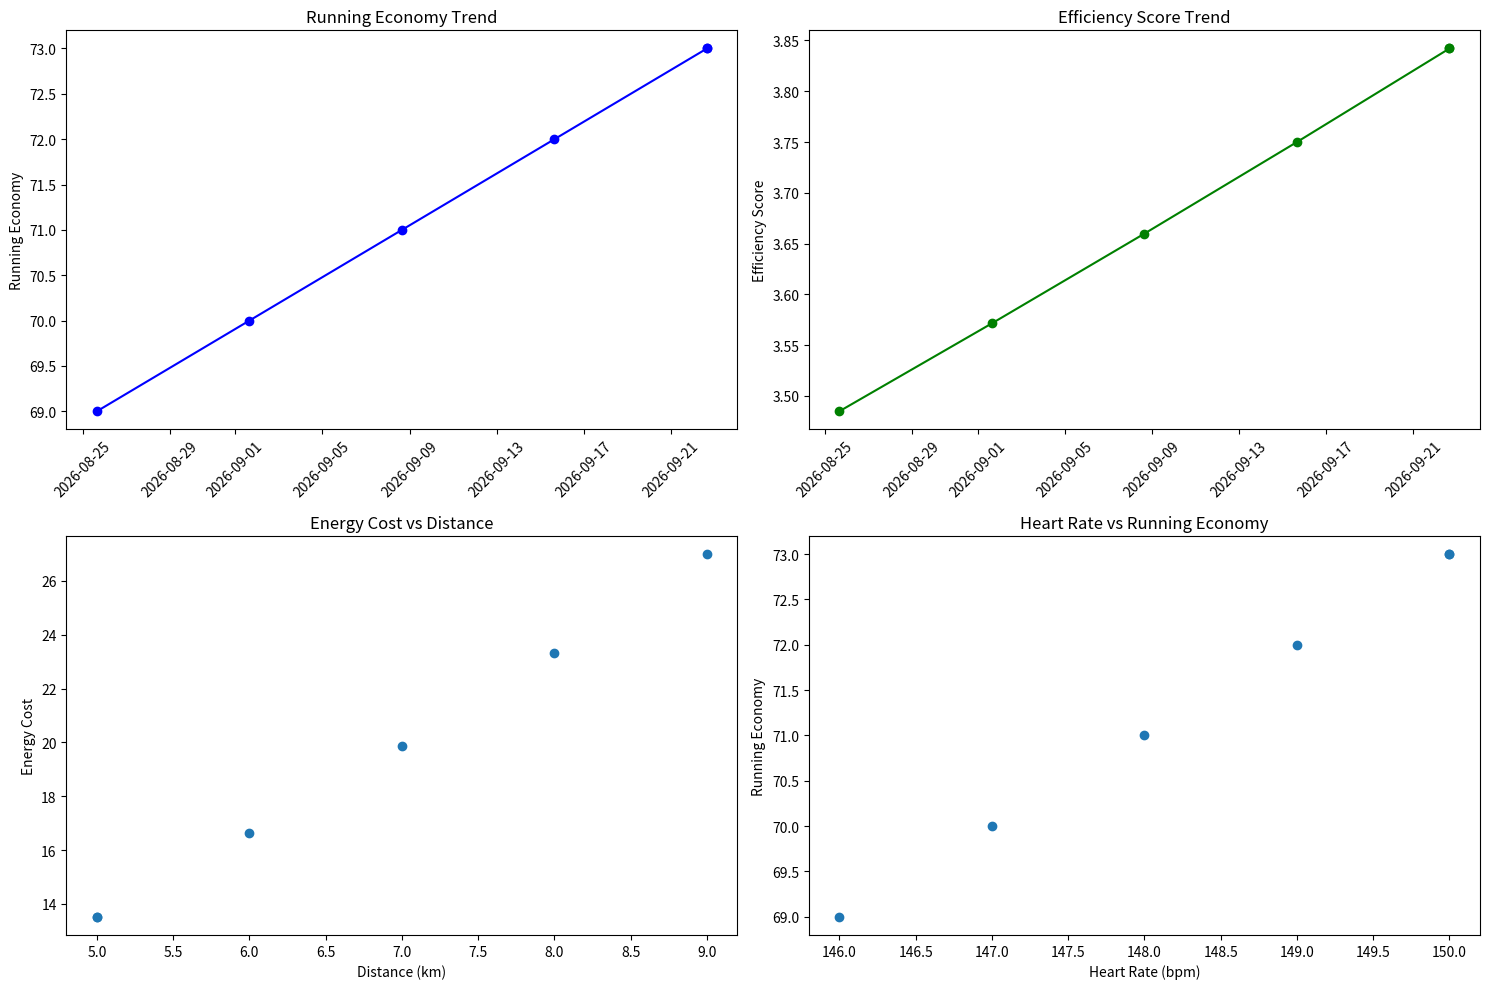

Python code for this plot:
import pandas as pd
import numpy as np
import matplotlib.pyplot as plt
import seaborn as sns
from datetime import datetime

# Create a sample data structure for tracking multiple sessions
class RunningAnalysis:
    def __init__(self):
        self.training_log = pd.DataFrame(columns=[
            'date', 'running_economy', 'vo2max', 'distance', 
            'time', 'heart_rate', 'efficiency_score', 'energy_cost'
        ])
    
    def add_session(self, date, running_economy, vo2max, distance, time, heart_rate):
        efficiency_score = self.calculate_efficiency(running_economy, vo2max)
        energy_cost = self.calculate_energy_cost(running_economy, distance, time)
        
        new_session = pd.DataFrame({
            'date': [date],
            'running_economy': [running_economy],
            'vo2max': [vo2max],
            'distance': [distance],
            'time': [time],
            'heart_rate': [heart_rate],
            'efficiency_score': [efficiency_score],
            'energy_cost': [energy_cost]
        })
        
        self.training_log = pd.concat([self.training_log, new_session], ignore_index=True)
    
    def calculate_efficiency(self, running_economy, vo2max):
        return running_economy / vo2max
    
    def calculate_energy_cost(self, running_economy, distance, time):
        # Energy cost in calories per kilometer
        return running_economy * (distance / time)
    
    def visualize_trends(self):
        plt.figure(figsize=(15, 10))
        
        # Plot 1: Running Economy over time
        plt.subplot(2, 2, 1)
        plt.plot(self.training_log['date'], self.training_log['running_economy'], 'b-o')
        plt.title('Running Economy Trend')
        plt.xticks(rotation=45)
        plt.ylabel('Running Economy')
        
        # Plot 2: Efficiency Score over time
        plt.subplot(2, 2, 2)
        plt.plot(self.training_log['date'], self.training_log['efficiency_score'], 'g-o')
        plt.title('Efficiency Score Trend')
        plt.xticks(rotation=45)
        plt.ylabel('Efficiency Score')
        
        # Plot 3: Energy Cost vs Distance
        plt.subplot(2, 2, 3)
        plt.scatter(self.training_log['distance'], self.training_log['energy_cost'])
        plt.title('Energy Cost vs Distance')
        plt.xlabel('Distance (km)')
        plt.ylabel('Energy Cost')
        
        # Plot 4: Heart Rate vs Running Economy
        plt.subplot(2, 2, 4)
        plt.scatter(self.training_log['heart_rate'], self.training_log['running_economy'])
        plt.title('Heart Rate vs Running Economy')
        plt.xlabel('Heart Rate (bpm)')
        plt.ylabel('Running Economy')
        
        plt.tight_layout()
        plt.show()

# Example usage:
analysis = RunningAnalysis()

# Adding sample data (you would replace this with your actual data)
# Using your current session data (RE: 73, VO2Max: 19.0)
analysis.add_session(
    date=datetime.now(),
    running_economy=73,
    vo2max=19.0,
    distance=5,  # example distance in km
    time=27,     # from your data: 27 minutes
    heart_rate=150  # example heart rate
)

# Add more sessions with different values to see trends
# This is example data - you would use your actual historical data
for i in range(5):
    analysis.add_session(
        date=datetime.now() - pd.Timedelta(days=i*7),
        running_economy=73 - i,  # Simulating improvement
        vo2max=19.0 + (i*0.2),
        distance=5 + i,
        time=27 - i,
        heart_rate=150 - i
    )

# Visualize the trends
analysis.visualize_trends()

# Additional analysis function for training zones
def calculate_training_zones(running_economy, vo2max):
    zones = {
        'Recovery': (0.6 * running_economy, 0.7 * running_economy),
        'Endurance': (0.7 * running_economy, 0.8 * running_economy),
        'Tempo': (0.8 * running_economy, 0.9 * running_economy),
        'Threshold': (0.9 * running_economy, running_economy),
        'VO2Max': (running_economy, 1.1 * running_economy)
    }
    return zones

# Print training zones based on current data
training_zones = calculate_training_zones(73, 19.0)
print("\nTraining Zones based on Running Economy:")
for zone, (lower, upper) in training_zones.items():
    print(f"{zone}: {lower:.1f} - {upper:.1f}")